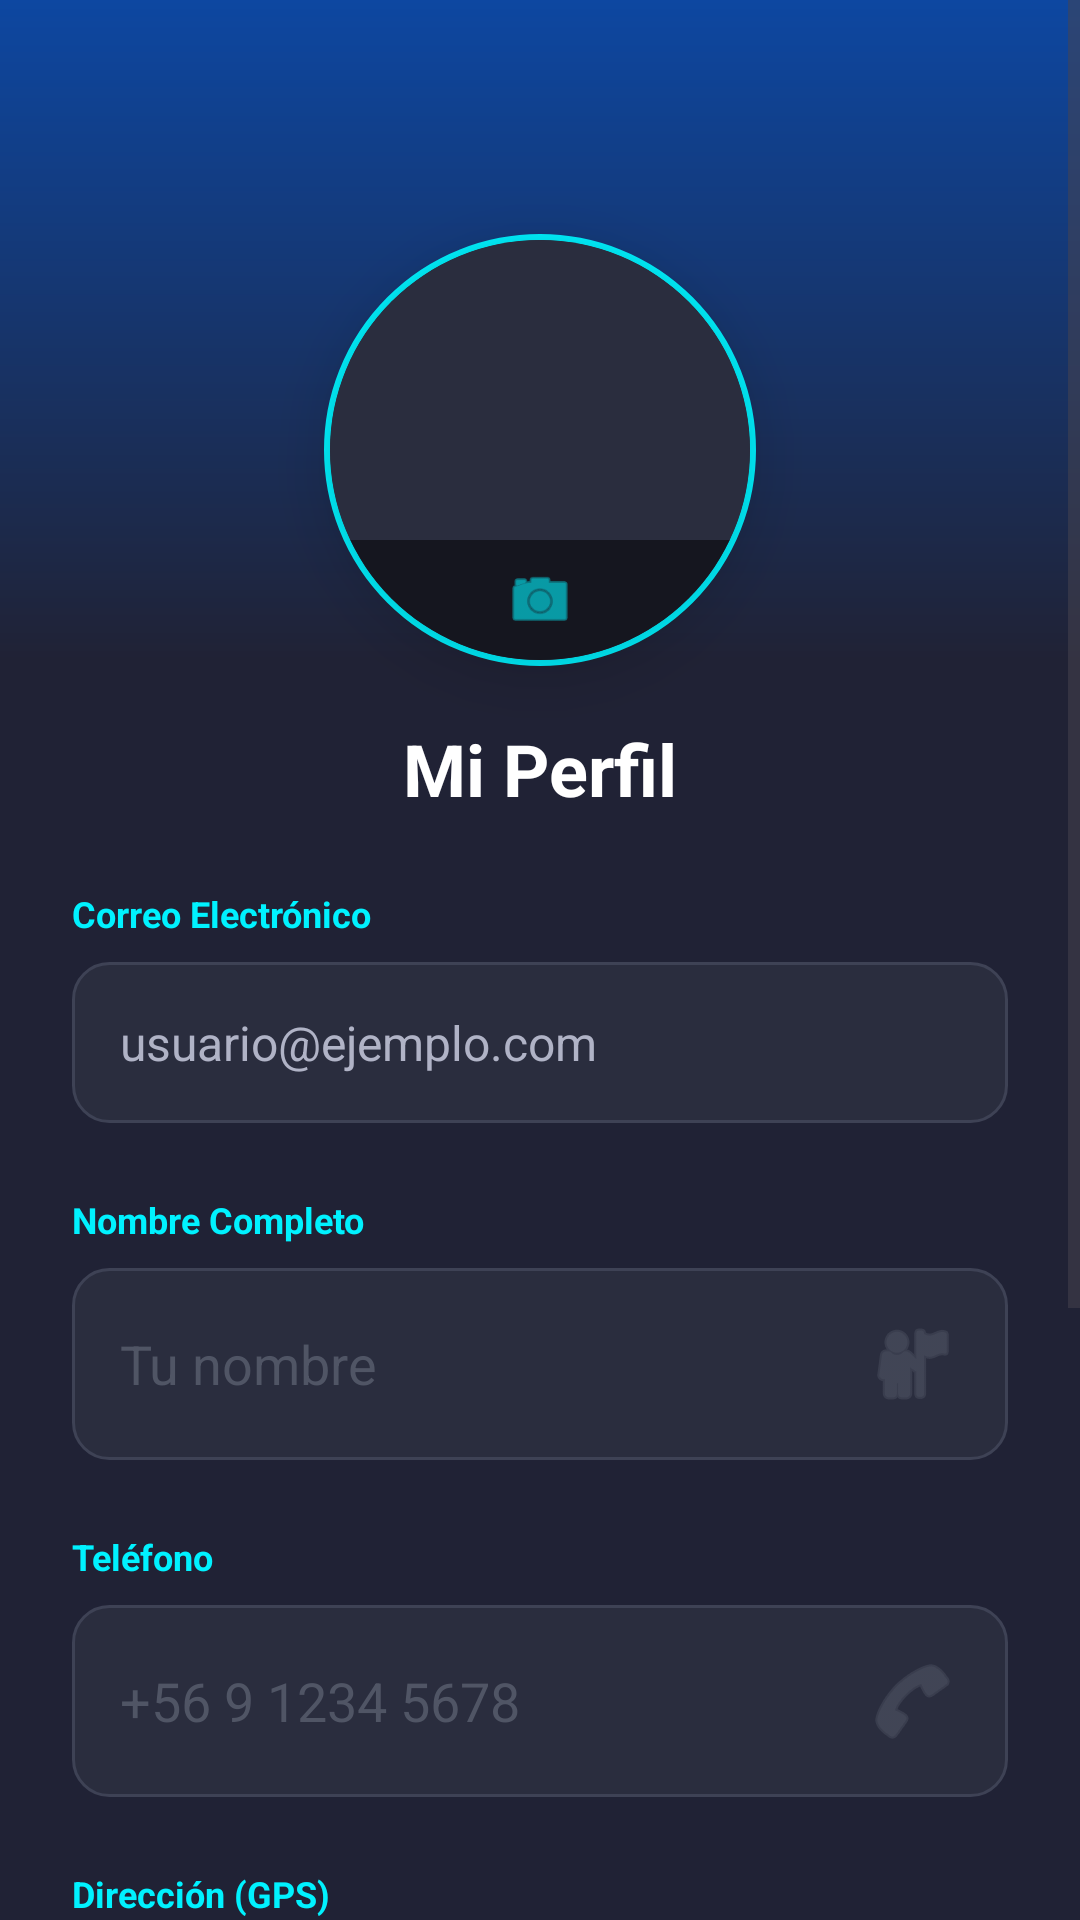

Reconstruct the res/layout file that produces this screen, plus the resources it refers to.
<!-- AndroidManifest.xml: application theme Theme.Mqtt1 -->
<!-- res/layout/activity_profile.xml -->
<?xml version="1.0" encoding="utf-8"?>
<ScrollView xmlns:android="http://schemas.android.com/apk/res/android"
    xmlns:app="http://schemas.android.com/apk/res-auto"
    xmlns:tools="http://schemas.android.com/tools"
    android:layout_width="match_parent"
    android:layout_height="match_parent"
    android:background="#202235"
    android:fillViewport="true">

    <androidx.constraintlayout.widget.ConstraintLayout
        android:layout_width="match_parent"
        android:layout_height="wrap_content"
        android:paddingBottom="40dp">

        
        <View
            android:id="@+id/headerProfile"
            android:layout_width="match_parent"
            android:layout_height="220dp"
            android:background="@drawable/bg_curve_header"
            app:layout_constraintTop_toTopOf="parent" />

        <androidx.cardview.widget.CardView
            android:id="@+id/cardProfilePic"
            android:layout_width="140dp"
            android:layout_height="140dp"
            app:cardCornerRadius="70dp"
            app:cardElevation="12dp"
            app:cardBackgroundColor="#2A2D3E"
            android:layout_marginTop="80dp"
            app:layout_constraintEnd_toEndOf="parent"
            app:layout_constraintStart_toStartOf="parent"
            app:layout_constraintTop_toTopOf="parent">

            <ImageView
                android:id="@+id/imgProfileEdit"
                android:layout_width="match_parent"
                android:layout_height="match_parent"
                android:scaleType="centerCrop"
                android:src="@mipmap/ic_launcher"
                android:background="#2A2D3E"/>
            
            
            <FrameLayout
                android:layout_width="match_parent"
                android:layout_height="40dp"
                android:layout_gravity="bottom"
                android:background="#80000000">
                <ImageView
                    android:layout_width="24dp"
                    android:layout_height="24dp"
                    android:src="@android:drawable/ic_menu_camera"
                    android:layout_gravity="center"
                    app:tint="#00F2FF"/>
            </FrameLayout>
        </androidx.cardview.widget.CardView>
        
        
        <View
            android:layout_width="144dp"
            android:layout_height="144dp"
            android:background="@drawable/bg_circle_neon" 
            app:layout_constraintTop_toTopOf="@id/cardProfilePic"
            app:layout_constraintBottom_toBottomOf="@id/cardProfilePic"
            app:layout_constraintStart_toStartOf="@id/cardProfilePic"
            app:layout_constraintEnd_toEndOf="@id/cardProfilePic"/>

        <TextView
            android:id="@+id/lblEditProfile"
            android:layout_width="wrap_content"
            android:layout_height="wrap_content"
            android:text="Mi Perfil"
            android:textSize="24sp"
            android:textStyle="bold"
            android:textColor="#FFFFFF"
            android:layout_marginTop="20dp"
            app:layout_constraintTop_toBottomOf="@id/cardProfilePic"
            app:layout_constraintStart_toStartOf="parent"
            app:layout_constraintEnd_toEndOf="parent"/>

        
        <LinearLayout
            android:layout_width="match_parent"
            android:layout_height="wrap_content"
            android:orientation="vertical"
            android:padding="24dp"
            app:layout_constraintTop_toBottomOf="@id/lblEditProfile">

            
            <TextView
                android:layout_width="wrap_content"
                android:layout_height="wrap_content"
                android:text="Correo Electrónico"
                android:textColor="#00F2FF"
                android:textStyle="bold"
                android:textSize="12sp"
                android:layout_marginBottom="8dp"/>
                
            <TextView
                android:id="@+id/txtProfileEmail"
                android:layout_width="match_parent"
                android:layout_height="wrap_content"
                android:text="usuario@ejemplo.com"
                android:textColor="#B0B3C6"
                android:textSize="16sp"
                android:background="@drawable/bg_input_dark"
                android:padding="16dp"
                android:layout_marginBottom="24dp"/>

            
            <TextView
                android:layout_width="wrap_content"
                android:layout_height="wrap_content"
                android:text="Nombre Completo"
                android:textColor="#00F2FF"
                android:textStyle="bold"
                android:textSize="12sp"
                android:layout_marginBottom="8dp"/>
            
            <EditText
                android:id="@+id/edtProfileName"
                android:layout_width="match_parent"
                android:layout_height="wrap_content"
                android:background="@drawable/bg_input_dark"
                android:hint="Tu nombre"
                android:textColor="#FFFFFF"
                android:textColorHint="#505565"
                android:padding="16dp"
                android:drawableEnd="@android:drawable/ic_menu_myplaces"
                android:drawableTint="#505565"
                android:inputType="textPersonName"
                android:layout_marginBottom="24dp"/>

            
            <TextView
                android:layout_width="wrap_content"
                android:layout_height="wrap_content"
                android:text="Teléfono"
                android:textColor="#00F2FF"
                android:textStyle="bold"
                android:textSize="12sp"
                android:layout_marginBottom="8dp"/>

            <EditText
                android:id="@+id/edtProfilePhone"
                android:layout_width="match_parent"
                android:layout_height="wrap_content"
                android:background="@drawable/bg_input_dark"
                android:hint="+56 9 1234 5678"
                android:textColor="#FFFFFF"
                android:textColorHint="#505565"
                android:padding="16dp"
                android:drawableEnd="@android:drawable/ic_menu_call"
                android:drawableTint="#505565"
                android:inputType="phone"
                android:layout_marginBottom="24dp"/>

            
            <LinearLayout
                android:id="@+id/containerAddress"
                android:layout_width="match_parent"
                android:layout_height="wrap_content"
                android:orientation="vertical">
                <TextView
                    android:layout_width="wrap_content"
                    android:layout_height="wrap_content"
                    android:text="Dirección (GPS)"
                    android:textColor="#00F2FF"
                    android:textStyle="bold"
                    android:textSize="12sp"
                    android:layout_marginBottom="8dp"/>
                    
                <EditText
                    android:id="@+id/edtProfileAddress"
                    android:layout_width="match_parent"
                    android:layout_height="wrap_content"
                    android:background="@drawable/bg_input_dark"
                    android:hint="Toca para seleccionar ubicación"
                    android:textColor="#FFFFFF"
                    android:textColorHint="#505565"
                    android:padding="16dp"
                    android:drawableEnd="@android:drawable/ic_dialog_map" 
                    android:drawableTint="#00F2FF"
                    android:focusable="false"
                    android:clickable="true"
                    android:layout_marginBottom="24dp"/>
            </LinearLayout>

            
            <LinearLayout
                android:id="@+id/containerCompany"
                android:layout_width="match_parent"
                android:layout_height="wrap_content"
                android:orientation="vertical"
                android:visibility="gone">
                <TextView
                    android:layout_width="wrap_content"
                    android:layout_height="wrap_content"
                    android:text="Nombre de Empresa"
                    android:textColor="#00F2FF"
                    android:textStyle="bold"
                    android:textSize="12sp"
                    android:layout_marginBottom="8dp"/>
                    
                <EditText
                    android:id="@+id/edtProfileCompany"
                    android:layout_width="match_parent"
                    android:layout_height="wrap_content"
                    android:background="@drawable/bg_input_dark"
                    android:hint="Ej: Gas Express"
                    android:textColor="#FFFFFF"
                    android:textColorHint="#505565"
                    android:padding="16dp"
                    android:layout_marginBottom="24dp"/>
            </LinearLayout>
            
            
            <Button
                android:id="@+id/btnChangePassword"
                android:layout_width="match_parent"
                android:layout_height="55dp"
                android:text="Cambiar Contraseña"
                style="@style/Widget.MaterialComponents.Button.OutlinedButton"
                android:textColor="#00F2FF"
                app:strokeColor="#00F2FF"
                app:strokeWidth="1dp"
                app:cornerRadius="12dp"
                android:layout_marginBottom="12dp"/>

            
            <Button
                android:id="@+id/btnSaveProfile"
                android:layout_width="match_parent"
                android:layout_height="60dp"
                android:text="Actualizar Perfil"
                android:textAllCaps="false"
                android:textSize="16sp"
                android:textStyle="bold"
                android:textColor="#202235"
                android:backgroundTint="#00F2FF"
                app:cornerRadius="30dp"/>

        </LinearLayout>

    </androidx.constraintlayout.widget.ConstraintLayout>
</ScrollView>
<!-- resources referenced by this layout -->
<resources>
  <!-- drawable bg_circle_neon (drawable) -->
  <?xml version="1.0" encoding="utf-8"?>
  <shape xmlns:android="http://schemas.android.com/apk/res/android"
      android:shape="oval">
      <stroke
          android:width="3dp"
          android:color="#00F2FF"/> 
      <solid android:color="@android:color/transparent"/>
  </shape>
  <!-- drawable bg_curve_header (drawable) -->
  <?xml version="1.0" encoding="utf-8"?>
  <shape xmlns:android="http://schemas.android.com/apk/res/android" android:shape="rectangle">
      <gradient
          android:startColor="#0D47A1" 
          android:endColor="#202235"
          android:angle="270"/>
  </shape>
  <!-- drawable bg_input_dark (drawable) -->
  <?xml version="1.0" encoding="utf-8"?>
  <shape xmlns:android="http://schemas.android.com/apk/res/android">
      <solid android:color="#2A2D3E"/> 
      <corners android:radius="12dp"/>
      <stroke android:width="1dp" android:color="#3E4255"/> 
  </shape>
  <style name="Theme.Mqtt1" parent="Base.Theme.Mqtt1" />
  <style name="Base.Theme.Mqtt1" parent="Theme.Material3.DayNight.NoActionBar">
          
          <item name="colorPrimary">@color/neon_blue</item>
          <item name="colorPrimaryVariant">@color/bg_app_start</item>
          <item name="colorOnPrimary">@color/white</item>
          <item name="android:statusBarColor">@color/bg_app_start</item>
      </style>
  <color name="neon_blue">#00F2FF</color>
  <color name="bg_app_start">#0F2027</color>
  <color name="white">#FFFFFFFF</color>
</resources>
